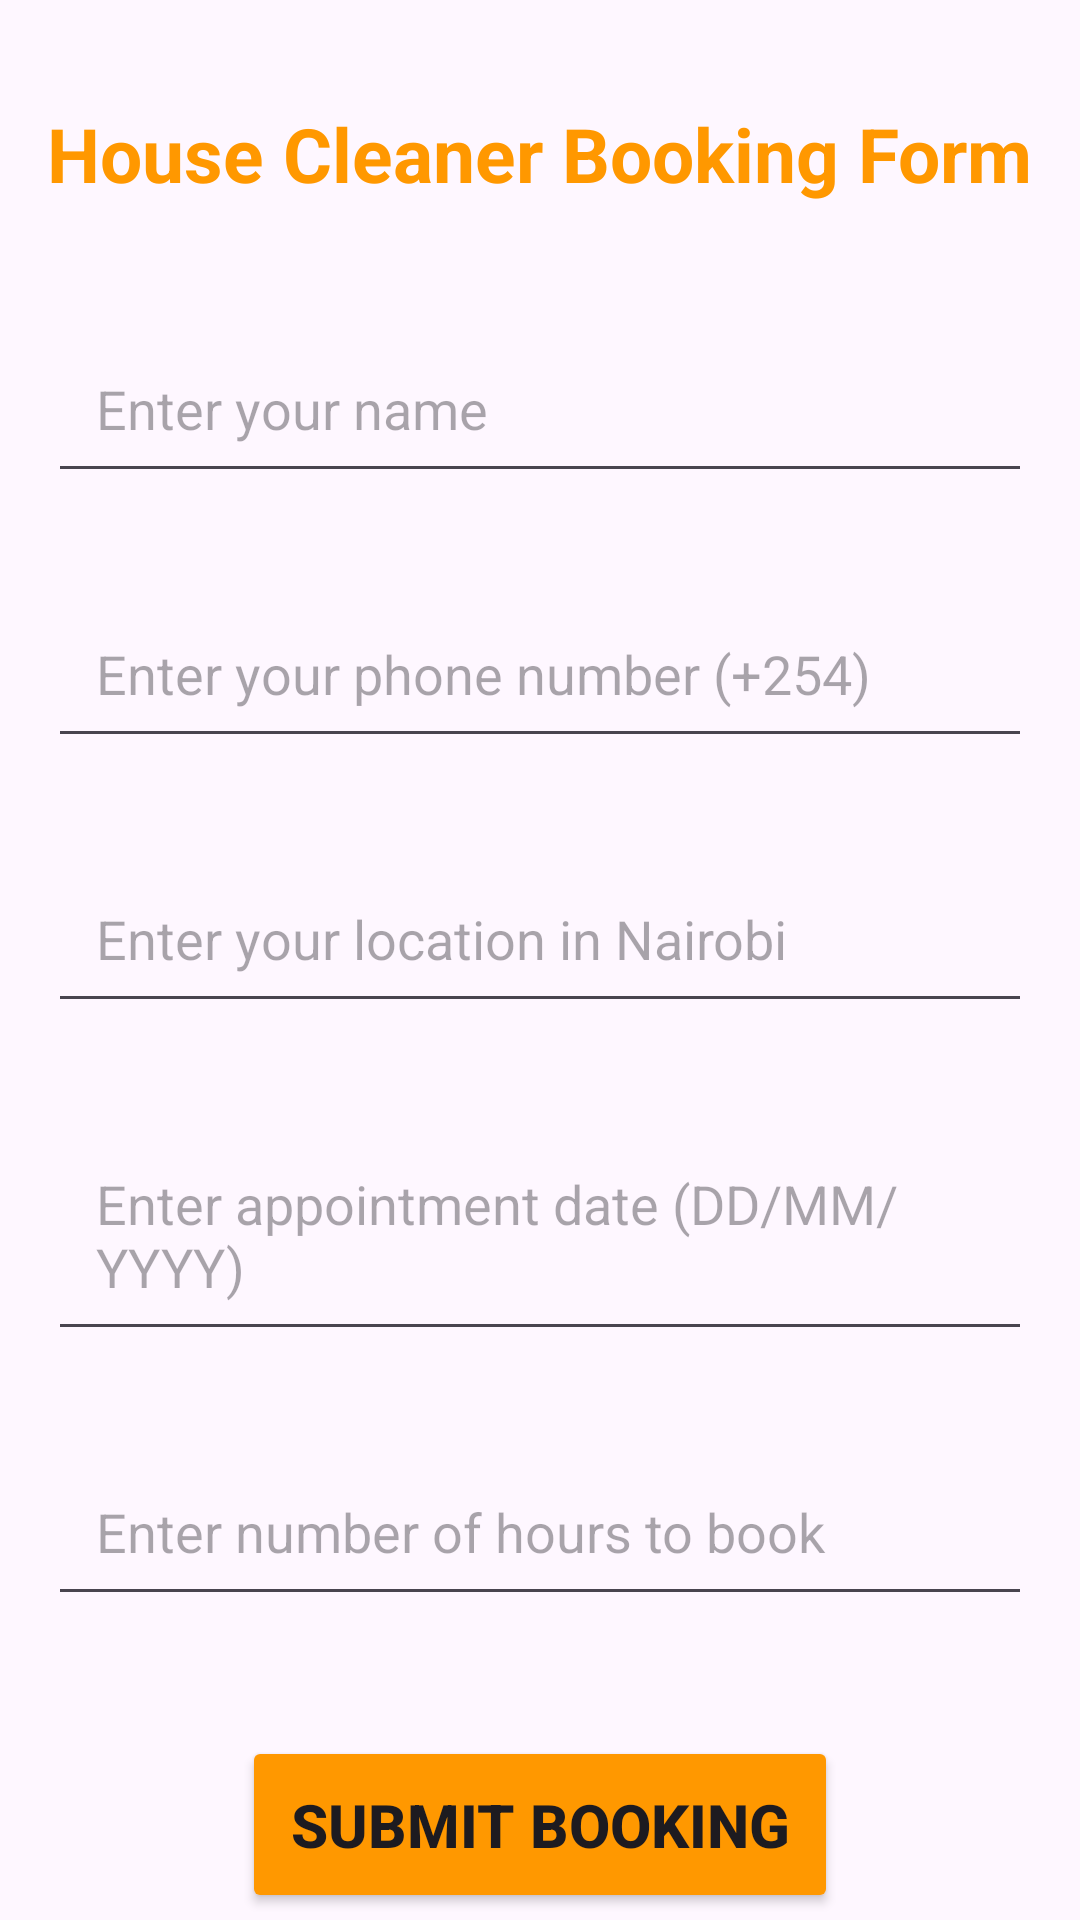

Produce the Android XML layout that renders to this screen, including the resource entries it uses.
<!-- AndroidManifest.xml: application theme Theme.NairobiGo -->
<!-- res/layout/activity_booking_details_cleaner.xml -->
<?xml version="1.0" encoding="utf-8"?>
<RelativeLayout xmlns:android="http://schemas.android.com/apk/res/android"
    android:id="@+id/main"
    android:layout_width="match_parent"
    android:layout_height="match_parent">

    <LinearLayout
        android:layout_width="match_parent"
        android:layout_height="match_parent"
        android:orientation="vertical"
        android:gravity="center">

        <TextView
            android:layout_width="wrap_content"
            android:layout_height="wrap_content"
            android:text="House Cleaner Booking Form"
            android:textSize="25sp"
            android:textColor="#FF9800"
            android:textStyle="bold"
            android:layout_marginTop="32dp"
            android:layout_marginBottom="24dp" />

        <EditText
            android:id="@+id/edit_text_name"
            android:layout_width="match_parent"
            android:layout_height="wrap_content"
            android:hint="Enter your name"
            android:layout_margin="16dp"
            android:padding="16dp"
            android:minHeight="48dp"/>

        <EditText
            android:id="@+id/edit_text_phone_number"
            android:layout_width="match_parent"
            android:layout_height="wrap_content"
            android:hint="Enter your phone number (+254)"
            android:layout_margin="16dp"
            android:padding="16dp"
            android:minHeight="48dp"/>

        <EditText
            android:id="@+id/edit_text_location"
            android:layout_width="match_parent"
            android:layout_height="wrap_content"
            android:hint="Enter your location in Nairobi"
            android:layout_margin="16dp"
            android:padding="16dp"
            android:minHeight="48dp"/>

        <EditText
            android:id="@+id/edit_text_date"
            android:layout_width="match_parent"
            android:layout_height="wrap_content"
            android:hint="Enter appointment date (DD/MM/YYYY)"
            android:layout_margin="16dp"
            android:padding="16dp"
            android:minHeight="48dp"/>

        <EditText
            android:id="@+id/edit_text_hours"
            android:layout_width="match_parent"
            android:layout_height="wrap_content"
            android:hint="Enter number of hours to book"
            android:layout_margin="16dp"
            android:padding="16dp"
            android:minHeight="48dp"/>

        <Button
            android:id="@+id/button_submit_booking"
            android:layout_width="wrap_content"
            android:layout_height="wrap_content"
            android:text="Submit Booking"
            android:layout_marginTop="24dp"
            android:backgroundTint="#FF9800"
            android:textSize="20sp"
            android:textStyle="bold"
            android:padding="16dp" />
    </LinearLayout>
</RelativeLayout>
<!-- resources referenced by this layout -->
<resources>
  <style name="Theme.NairobiGo" parent="Base.Theme.NairobiGo" />
  <style name="Base.Theme.NairobiGo" parent="Theme.Material3.DayNight.NoActionBar">
          
          
      </style>
</resources>
